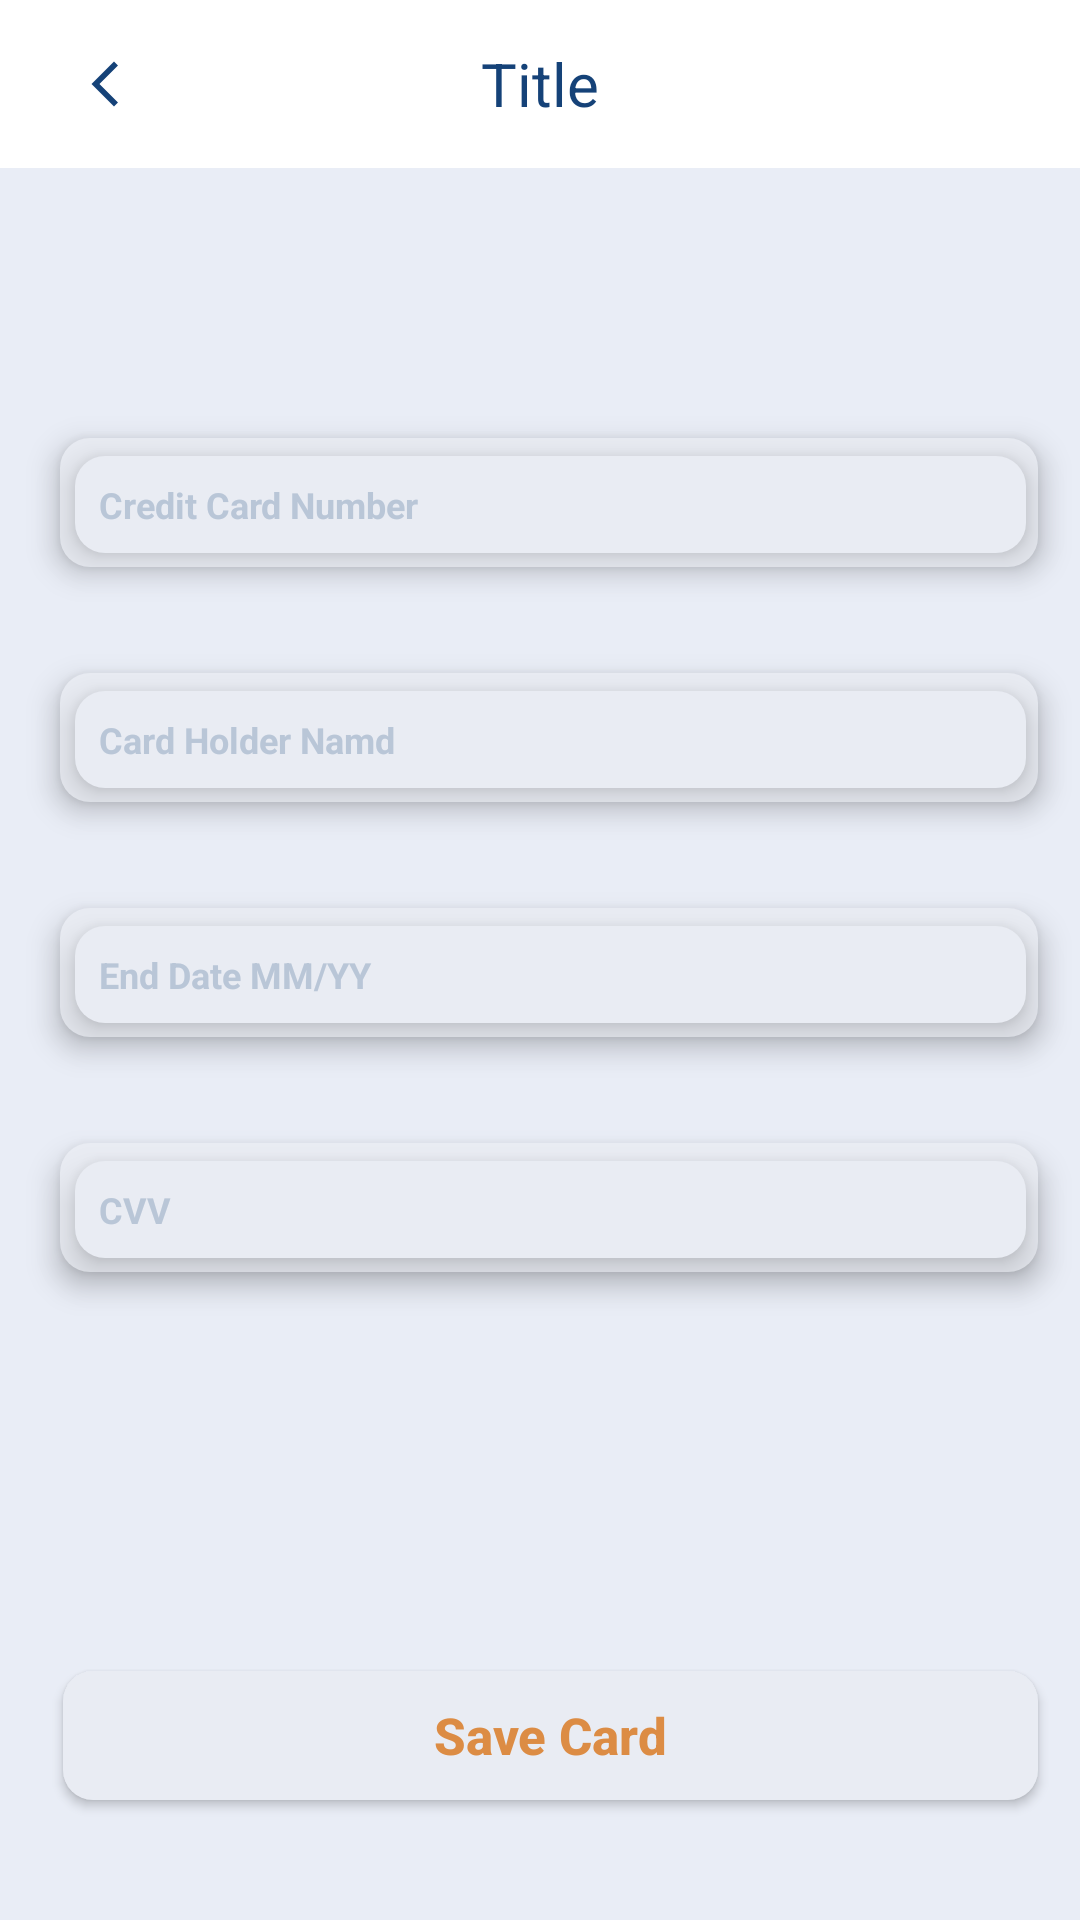

This screen was rendered from an Android layout file. Write that file and the resources it references.
<!-- AndroidManifest.xml: application theme Theme.SASCT -->
<!-- res/layout/activity_edit_card.xml -->
<?xml version="1.0" encoding="utf-8"?>

<LinearLayout
    xmlns:android="http://schemas.android.com/apk/res/android"
    xmlns:tools="http://schemas.android.com/tools"
    android:layout_width="match_parent"
    android:layout_height="match_parent"
    android:orientation="vertical"
    android:background="#E9EDF6"
    tools:context=".EditCardActivity">
    <include layout="@layout/layout_appbar"/>
    <RelativeLayout
        android:layout_width="match_parent"
        android:layout_height="wrap_content"
        android:layout_marginTop="80dp">

        <View
            android:id="@+id/backgroundRegisterStreet"
            android:layout_width="match_parent"
            android:layout_height="43dp"
            android:layout_marginStart="20dp"
            android:layout_marginTop="10dp"
            android:layout_marginEnd="14dp"
            android:background="@drawable/background_edittext"
            android:elevation="6dp" />

        <EditText
            android:id="@+id/cardNumberEditText"
            android:layout_width="match_parent"
            android:layout_height="wrap_content"
            android:layout_marginStart="25dp"
            android:layout_marginTop="16dp"
            android:layout_marginEnd="18dp"
            android:layout_marginBottom="20dp"
            android:hint="Credit Card Number"
            android:background="@drawable/custom_edittext_box"
            android:drawableTint="#948f8f"
            android:elevation="7dp"
            android:textColorHint="#B9C6D7"
            android:textSize="12sp"
            android:textStyle="bold"
            android:inputType="numberDecimal"
            android:maxLength="16"/>


    </RelativeLayout>


    <RelativeLayout
        android:layout_width="match_parent"
        android:layout_height="wrap_content"
        android:layout_marginTop="10dp">

        <View
            android:id="@+id/backgroundRegisterCardNumber"
            android:layout_width="match_parent"
            android:layout_height="43dp"
            android:layout_marginStart="20dp"
            android:layout_marginTop="10dp"
            android:layout_marginEnd="14dp"
            android:background="@drawable/background_edittext"
            android:elevation="6dp" />

        <EditText
            android:id="@+id/cardNameEditText"
            android:layout_width="match_parent"
            android:layout_height="wrap_content"
            android:layout_marginStart="25dp"
            android:layout_marginTop="16dp"
            android:layout_marginEnd="18dp"
            android:layout_marginBottom="20dp"
            android:hint="Card Holder Namd"
            android:background="@drawable/custom_edittext_box"
            android:drawableTint="#948f8f"
            android:elevation="7dp"
            android:textColorHint="#B9C6D7"
            android:textSize="12sp"
            android:textStyle="bold"
            android:inputType="textCapCharacters"
            android:maxLength="40"/>
    </RelativeLayout>


    <RelativeLayout
        android:layout_width="match_parent"
        android:layout_height="wrap_content"
        android:layout_marginTop="10dp">

        <View
            android:id="@+id/backgroundRegisterExpiration"
            android:layout_width="match_parent"
            android:layout_height="43dp"
            android:layout_marginStart="20dp"
            android:layout_marginTop="10dp"
            android:layout_marginEnd="14dp"
            android:background="@drawable/background_edittext"
            android:elevation="6dp" />

        <EditText
            android:id="@+id/expirationEditText"
            android:layout_width="match_parent"
            android:layout_height="wrap_content"
            android:layout_marginStart="25dp"
            android:layout_marginTop="16dp"
            android:layout_marginEnd="18dp"
            android:layout_marginBottom="20dp"
            android:hint="End Date MM/YY"
            android:background="@drawable/custom_edittext_box"
            android:drawableTint="#948f8f"
            android:elevation="7dp"
            android:textColorHint="#B9C6D7"
            android:textSize="12sp"
            android:textStyle="bold"
            android:inputType="number"
            android:maxLength="4"/>
    </RelativeLayout>


    <RelativeLayout
        android:layout_width="match_parent"
        android:layout_height="wrap_content"
        android:layout_marginTop="10dp">

        <View
            android:id="@+id/backgroundRegisterCVV"
            android:layout_width="match_parent"
            android:layout_height="43dp"
            android:layout_marginStart="20dp"
            android:layout_marginTop="10dp"
            android:layout_marginEnd="14dp"
            android:background="@drawable/background_edittext"
            android:elevation="6dp" />

        <EditText
            android:id="@+id/cvvEditText"
            android:layout_width="match_parent"
            android:layout_height="wrap_content"
            android:layout_marginStart="25dp"
            android:layout_marginTop="16dp"
            android:layout_marginEnd="18dp"
            android:layout_marginBottom="20dp"
            android:hint="CVV"
            android:background="@drawable/custom_edittext_box"
            android:drawableTint="#948f8f"
            android:elevation="7dp"
            android:textColorHint="#B9C6D7"
            android:textSize="12sp"
            android:textStyle="bold"
            android:inputType="numberDecimal"
            android:maxLength="3"/>
    </RelativeLayout>

    <LinearLayout
        android:layout_width="match_parent"
        android:layout_height="wrap_content"
        android:layout_weight="1"
        android:gravity="bottom">

        <Button
            android:id="@+id/saveButton"
            android:layout_width="match_parent"
            android:layout_height="43dp"
            android:layout_marginStart="21dp"
            android:layout_marginEnd="14dp"
            android:layout_marginBottom="20dp"
            android:background="@drawable/custom_button_2"
            android:elevation="10dp"
            android:text="Save Card"
            android:textAllCaps="false"
            android:textColor="#dc8c44"
            android:textSize="17sp"
            android:textStyle="normal|bold" />

    </LinearLayout>


</LinearLayout>
<!-- res/layout/layout_appbar.xml (included above) -->
<?xml version="1.0" encoding="utf-8"?>

<LinearLayout xmlns:android="http://schemas.android.com/apk/res/android"
    android:layout_width="match_parent"
    android:layout_height="wrap_content"
    android:orientation="vertical">

    <androidx.appcompat.widget.Toolbar
        android:id="@+id/toolbar"
        android:layout_width="match_parent"
        android:layout_height="?attr/actionBarSize"
        android:background="@color/white"
        android:elevation="4dp"
        android:theme="@style/ThemeOverlay.AppCompat.ActionBar">


        <ImageView
            android:id="@+id/back_button"
            android:layout_width="wrap_content"
            android:layout_height="wrap_content"
            android:src="@drawable/baseline_arrow_back_ios_new_24"
            android:contentDescription="@string/back_button_description"
            android:padding="10dp"
            />
        <TextView
            android:id="@+id/toolbar_title"
            android:layout_width="wrap_content"
            android:layout_height="wrap_content"
            android:layout_gravity="center"
            android:text="Title"
            android:textColor="#154278"
            android:textSize="20sp" />


    </androidx.appcompat.widget.Toolbar>

</LinearLayout>
<!-- resources referenced by this layout -->
<resources>
  <color name="white">#FFFFFFFF</color>
  <!-- drawable background_edittext (drawable) -->
  <selector xmlns:android="http://schemas.android.com/apk/res/android">
      <item>
          <shape android:shape="rectangle">
              <solid android:color="#e9ecf3" />
              <corners android:radius="10dp" />
              <padding android:left="8dp"
                  android:top="0dp"
                  android:right="8dp"
                  android:bottom="0dp"/>
          </shape>
      </item>
  </selector>
  <!-- drawable baseline_arrow_back_ios_new_24 (drawable) -->
  <vector xmlns:android="http://schemas.android.com/apk/res/android" android:height="18dp" android:tint="#154278" android:viewportHeight="24" android:viewportWidth="24" android:width="18dp">
        
      <path android:fillColor="@android:color/white" android:pathData="M17.77,3.77l-1.77,-1.77l-10,10l10,10l1.77,-1.77l-8.23,-8.23z"/>
      
  </vector>
  <!-- drawable custom_button_2 (drawable) -->
  <?xml version="1.0" encoding="utf-8"?>
  
  <shape xmlns:android="http://schemas.android.com/apk/res/android">
      <solid android:color="#e9ecf3" />
      <corners android:radius="10dp" />
      <padding
          android:left="8dp"
          android:top="0dp"
          android:right="8dp"
          android:bottom="0dp" />
      <size
          android:width="326dp"
          android:height="36dp" />
  </shape>
  <!-- drawable custom_edittext_box (drawable) -->
  <selector xmlns:android="http://schemas.android.com/apk/res/android">
      <item>
          <shape android:shape="rectangle">
              <solid android:color="#e9ecf3" /> 
              <corners android:radius="10dp" /> 
  
              <padding
                  android:left="8dp"
                  android:top="8dp"
                  android:right="8dp"
                  android:bottom="8dp" /> 
          </shape>
      </item>
  </selector>
  <string name="back_button_description">Back Button</string>
  <style name="Theme.SASCT" parent="Theme.MaterialComponents.DayNight.DarkActionBar">
          
          <item name="colorPrimary">@color/primary</item>
          <item name="colorPrimaryVariant">@color/pendingColor</item>
          <item name="colorOnPrimary">@color/primary_text</item>
          
          <item name="colorSecondary">@color/teal_200</item>
          <item name="colorSecondaryVariant">@color/teal_700</item>
          <item name="colorOnSecondary">@color/black</item>
          
          <item name="android:statusBarColor">?attr/colorPrimaryVariant</item>
          
      </style>
  <color name="primary">#e9ecf3</color>
  <color name="pendingColor">#662196F3</color>
  <color name="primary_text">#212121</color>
  <color name="teal_200">#FF03DAC5</color>
  <color name="teal_700">#FF018786</color>
  <color name="black">#FF000000</color>
</resources>
